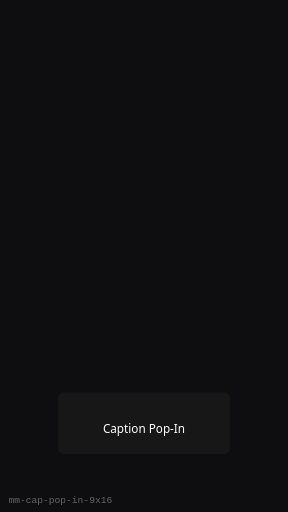
t = 0.00 s
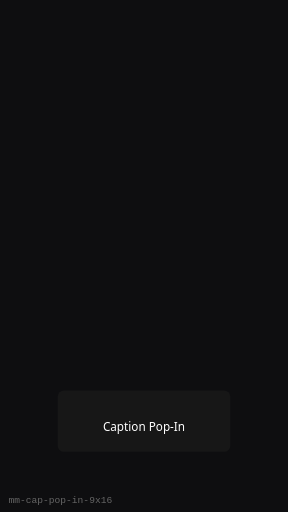
t = 0.25 s
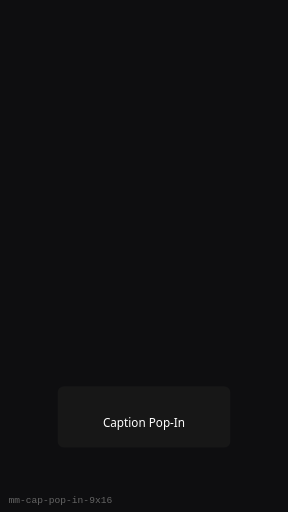
t = 0.75 s
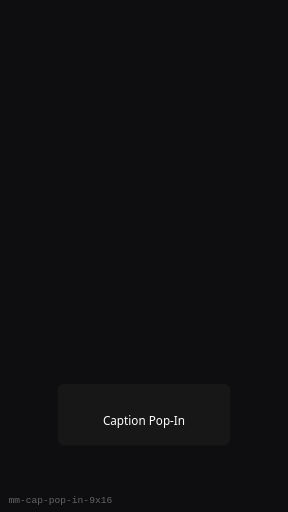
t = 1.00 s
t = 1.25 s: frame unchanged from t = 0.75 s, image omitted
t = 1.75 s: frame unchanged from t = 0.25 s, image omitted

The animated SVG that drew these frames (rendered in a browser with its animation timeline set to each time). Animation: 1 SMIL element (animateTransform=1); one cycle of 2.00 s, repeats indefinitely.

<?xml version="1.0" encoding="UTF-8"?>
<svg xmlns="http://www.w3.org/2000/svg" width="270" height="480" viewBox="0 0 270 480" role="img" aria-label="Caption Pop-In (9:16)">
  <rect width="270" height="480" fill="#0E0E10"/>
  <g><animateTransform attributeName="transform" type="translate" values="0 8;0 0;0 8" dur="2s" repeatCount="indefinite"/>
      <rect x="54" y="360" width="162" height="57.599999999999994" rx="6" fill="#1A1A1A" opacity="0.75"/>
      <text x="135" y="398.4" text-anchor="middle" fill="#fff" font-family="Segoe UI, sans-serif" font-size="11">Caption Pop-In</text>
    </g>
  <text x="8" y="472" fill="#666" font-size="9" font-family="monospace">mm-cap-pop-in-9x16</text>
</svg>
